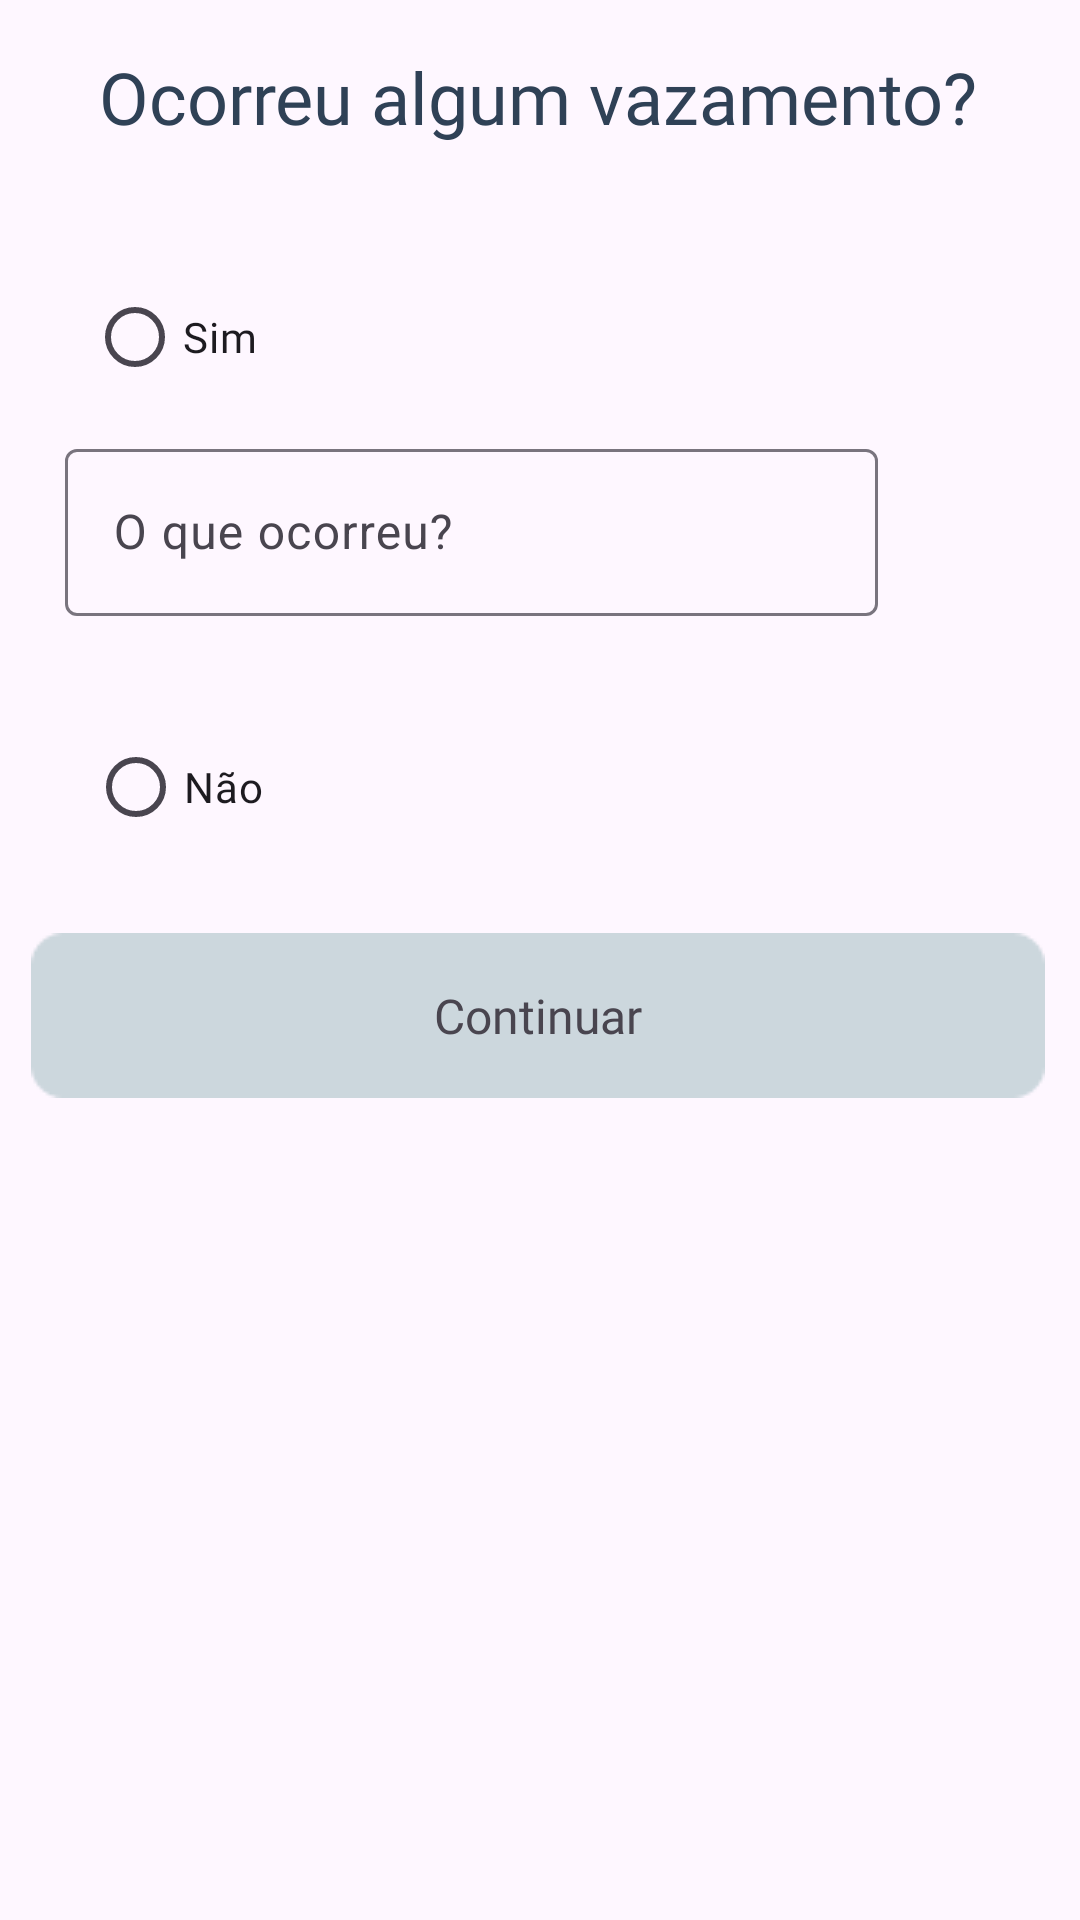

Reconstruct the res/layout file that produces this screen, plus the resources it refers to.
<!-- AndroidManifest.xml: application theme Theme.AquaSafeApp -->
<!-- res/layout/fragment_relatorio_tela3.xml -->
<?xml version="1.0" encoding="utf-8"?>
<FrameLayout xmlns:android="http://schemas.android.com/apk/res/android"
    xmlns:app="http://schemas.android.com/apk/res-auto"
    xmlns:tools="http://schemas.android.com/tools"
    android:layout_width="match_parent"
    android:layout_height="match_parent"
    tools:context=".relatorio_tela3">

    <androidx.constraintlayout.widget.ConstraintLayout
        android:layout_width="match_parent"
        android:layout_height="match_parent">

        <TextView
            android:id="@+id/textView35"
            android:layout_width="wrap_content"
            android:layout_height="wrap_content"
            android:layout_marginTop="16dp"
            android:fontFamily="@font/poppins_semibold"
            android:text="Ocorreu algum vazamento?"
            android:textColor="@color/azul_escuro"
            android:textSize="24sp"
            app:layout_constraintEnd_toEndOf="parent"
            app:layout_constraintHorizontal_bias="0.492"
            app:layout_constraintStart_toStartOf="parent"
            app:layout_constraintTop_toTopOf="parent" />

        <RadioButton
            android:id="@+id/radioButton7"
            android:layout_width="wrap_content"
            android:layout_height="wrap_content"
            android:layout_marginTop="40dp"
            android:fontFamily="@font/poppins"
            android:text="Sim"
            app:layout_constraintEnd_toEndOf="parent"
            app:layout_constraintHorizontal_bias="0.096"
            app:layout_constraintStart_toStartOf="parent"
            app:layout_constraintTop_toBottomOf="@+id/textView35" />

        <com.google.android.material.textfield.TextInputLayout
            android:id="@+id/textInputLayout2"
            android:layout_width="271dp"
            android:layout_height="70dp"
            android:layout_marginTop="8dp"
            app:layout_constraintEnd_toEndOf="parent"
            app:layout_constraintHorizontal_bias="0.242"
            app:layout_constraintStart_toStartOf="parent"
            app:layout_constraintTop_toBottomOf="@+id/radioButton7">

            <com.google.android.material.textfield.TextInputEditText
                android:layout_width="match_parent"
                android:layout_height="wrap_content"
                android:hint="O que ocorreu?" />
        </com.google.android.material.textfield.TextInputLayout>

        <RadioButton
            android:id="@+id/radioButton8"
            android:layout_width="wrap_content"
            android:layout_height="wrap_content"
            android:layout_marginTop="24dp"
            android:fontFamily="@font/poppins"
            android:text="Não"
            app:layout_constraintEnd_toEndOf="parent"
            app:layout_constraintHorizontal_bias="0.097"
            app:layout_constraintStart_toStartOf="parent"
            app:layout_constraintTop_toBottomOf="@+id/textInputLayout2" />

        <ImageButton
            android:id="@+id/continuar3"
            android:layout_width="wrap_content"
            android:layout_height="wrap_content"
            android:background="@null"
            android:src="@drawable/botao_longo_azulclaro"
            app:layout_constraintBottom_toBottomOf="parent"
            app:layout_constraintEnd_toEndOf="parent"
            app:layout_constraintHorizontal_bias="0.465"
            app:layout_constraintStart_toStartOf="parent"
            app:layout_constraintTop_toBottomOf="@+id/radioButton8"
            app:layout_constraintVertical_bias="0.083" />

        <TextView
            android:id="@+id/textView36"
            android:layout_width="wrap_content"
            android:layout_height="wrap_content"
            android:fontFamily="@font/poppins_semibold"
            android:text="Continuar"
            android:textSize="16sp"
            app:layout_constraintBottom_toBottomOf="@+id/continuar3"
            app:layout_constraintEnd_toEndOf="@+id/continuar3"
            app:layout_constraintStart_toStartOf="@+id/continuar3"
            app:layout_constraintTop_toTopOf="@+id/continuar3" />
    </androidx.constraintlayout.widget.ConstraintLayout>
</FrameLayout>
<!-- resources referenced by this layout -->
<resources>
  <color name="azul_escuro">#2F4156</color>
  <!-- drawable botao_longo_azulclaro: png bitmap (drawable, 668 bytes) -->
  <style name="Theme.AquaSafeApp" parent="Base.Theme.AquaSafeApp" />
  <style name="Base.Theme.AquaSafeApp" parent="Theme.Material3.DayNight.NoActionBar">
          
          
      </style>
</resources>
